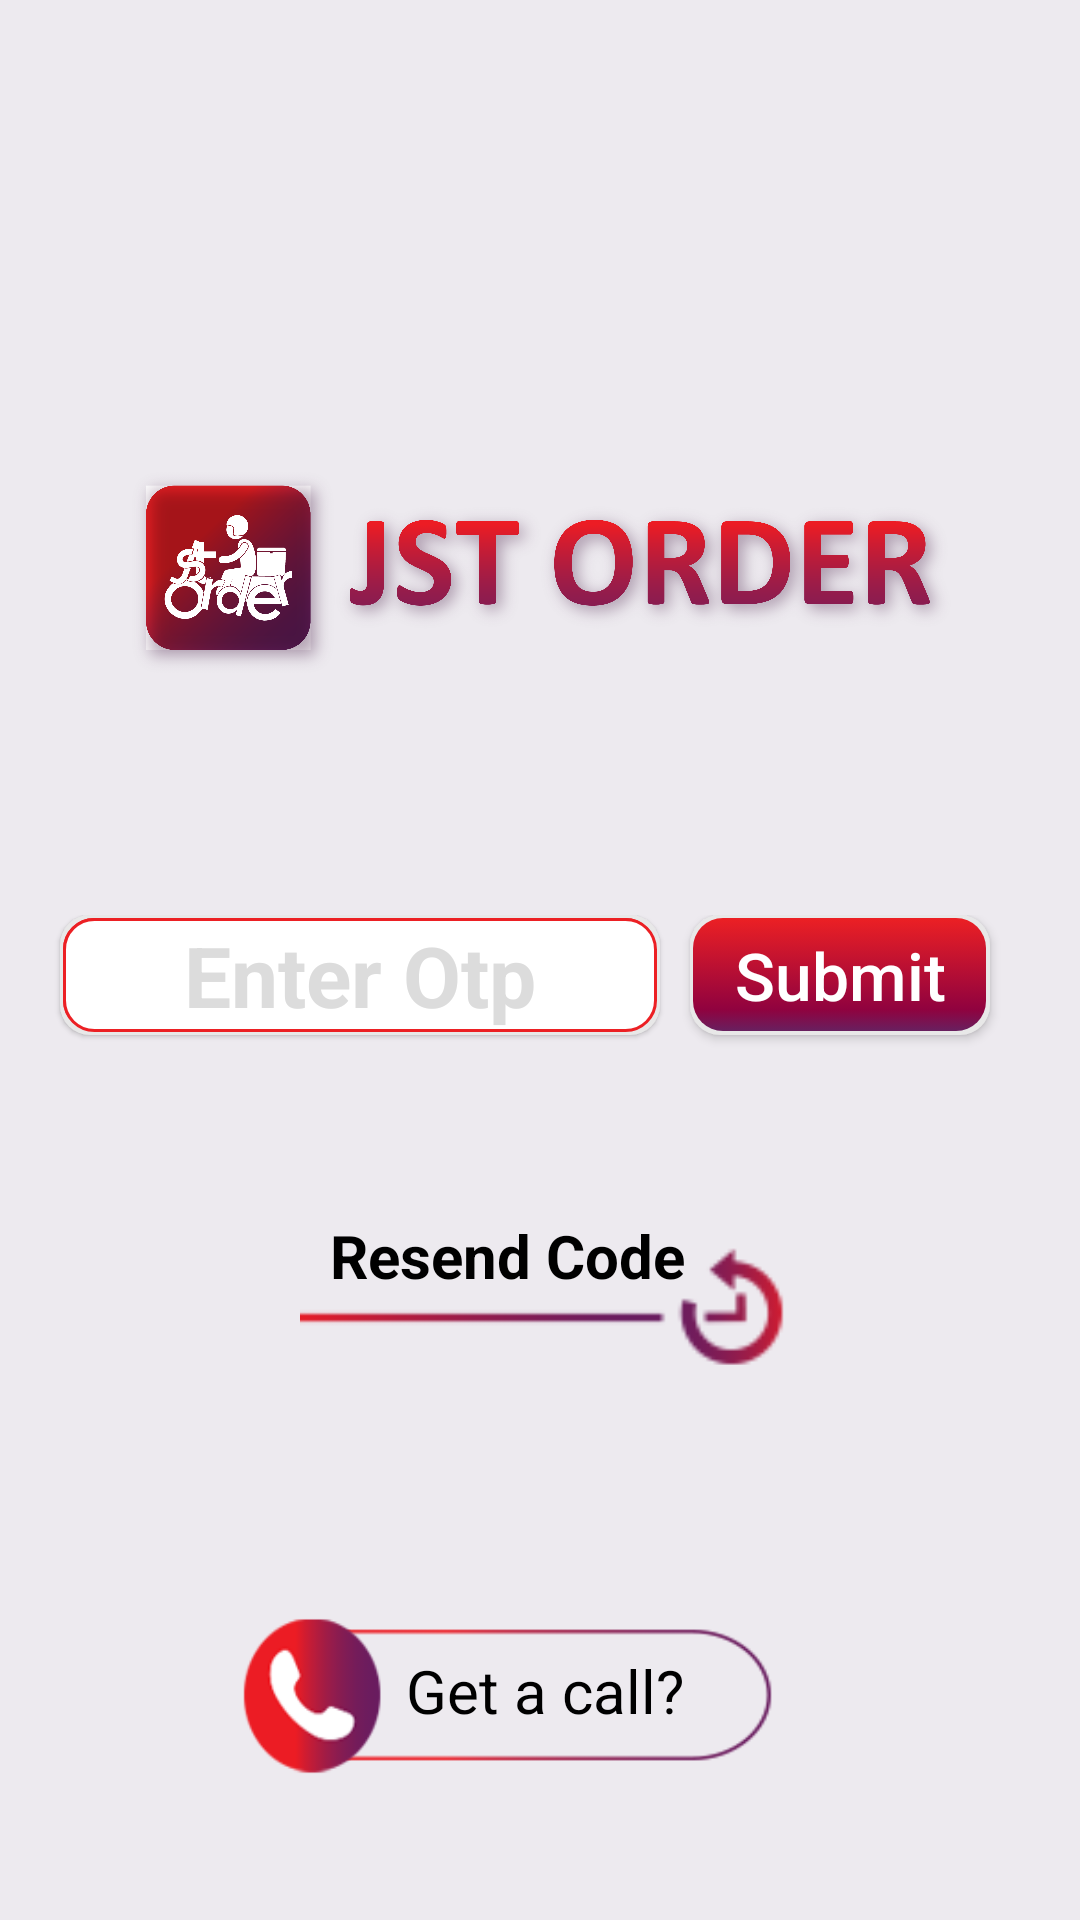

Here is an Android app screen rendered from its layout file. Give the layout XML and the strings, colors and styles it references.
<!-- AndroidManifest.xml: application theme Theme.JSTOrder_APP -->
<!-- res/layout/login_with_phone_otp.xml -->
<?xml version="1.0" encoding="utf-8"?>
<FrameLayout xmlns:android="http://schemas.android.com/apk/res/android"
    xmlns:app="http://schemas.android.com/apk/res-auto"
    xmlns:tools="http://schemas.android.com/tools"
    android:layout_width="match_parent"
    android:layout_height="match_parent"
    android:background="@color/background_color"
    tools:context=".Login_with_phone_otp">
    <LinearLayout
        android:layout_width="match_parent"
        android:layout_height="200dp"
        android:orientation="horizontal"
        android:layout_marginTop="90dp"
        android:gravity="center">
        <ImageView
    android:layout_width="300dp"
    android:layout_height="200dp"
    android:src="@drawable/jst_logoshadow" />

    </LinearLayout>
    <LinearLayout
        android:layout_width="match_parent"
        android:layout_height="wrap_content"
        android:orientation="vertical"
        android:layout_marginTop="250dp">
    <LinearLayout
        android:layout_width="400dp"
        android:layout_height="60dp"
        android:orientation="horizontal"
        android:layout_gravity="center"
        android:layout_marginTop="55dp">
    <LinearLayout
        android:layout_width="200dp"
        android:layout_height="40dp"
        android:layout_marginLeft="40dp"
        android:background="@drawable/shadow3"
        android:elevation="1dp">
        <androidx.appcompat.widget.AppCompatEditText
            android:layout_width="200dp"
            android:layout_height="40dp"
            android:background="@drawable/edit_shape"
            android:hint="Enter Otp"
            android:textSize="28dp"
            android:textColorHint="#DCDCDC"
            android:textStyle="bold"
            android:gravity="center"
            android:layout_gravity="center"
            />




    </LinearLayout>
        <androidx.appcompat.widget.AppCompatButton
            android:id="@+id/btn_submit"
            android:layout_width="100dp"
            android:layout_height="40dp"
            android:text="Submit"
            android:textAllCaps="false"
            android:textColor="@color/white"
            android:elevation="1dp"
            android:layout_marginLeft="10dp"

            android:textSize="22dp"
            android:background="@drawable/shadow2"/>


    </LinearLayout>
    <LinearLayout
        android:layout_width="200dp"
        android:layout_height="50dp"
        android:orientation="horizontal"
        android:layout_gravity="center"
        android:layout_marginLeft="20dp"
        android:layout_marginTop="40dp">
 <TextView
     android:layout_width="150dp"
     android:layout_height="50dp"
     android:text="Resend Code"
     android:textStyle="bold"
     android:textSize="20dp"
     android:layout_marginLeft="10dp"
     android:textColor="@color/black"
     />

        <ImageView
            android:layout_width="200dp"
            android:layout_height="50dp"
            android:layout_marginTop="8dp"
            android:src="@drawable/resend_code_icon"
            android:layout_marginLeft="-180dp"/>
    </LinearLayout>

        <LinearLayout
            android:layout_width="200dp"
            android:layout_height="60dp"
            android:layout_marginTop="80dp"
            android:layout_gravity="center">
            <ImageButton
                android:id="@+id/ibtn_getcall"
                android:layout_width="180dp"
                android:layout_height="60dp"
                android:background="@drawable/get_a_call1"
                android:layout_gravity="center"/>
            <ImageButton
                android:layout_width="65dp"
                android:layout_height="60dp"
                android:layout_marginLeft="-190dp"
                android:background="@drawable/phone1"
               />
            <TextView
                android:layout_width="wrap_content"
                android:layout_height="30dp"
                android:text="Get a call?"
                android:textSize="20dp"
                android:background="@color/background_color"
                android:layout_marginTop="15dp"

                android:textColor="@color/black"/>


        </LinearLayout>

        </LinearLayout>


</FrameLayout>
<!-- resources referenced by this layout -->
<resources>
  <color name="background_color">#EDEAEF</color>
  <color name="black">#000000</color>
  <color name="white">#FFFFFF</color>
  <!-- drawable edit_shape (drawable) -->
  <?xml version="1.0" encoding="utf-8"?>
  <selector xmlns:android="http://schemas.android.com/apk/res/android">
      <item>
          <layer-list>
  
              <item android:top="1dp" android:left="1dp" android:right="1dp" android:bottom="1dp">
                  <shape android:shape="rectangle">
                      <size android:width="250dp"
                          android:height="50dp"/>
                      <corners android:radius="10dp"/>
                      <solid android:color="@color/white"/>
                      <size
                          android:width="270dp"
                          android:height="60dp"
                          />
                      <stroke
                          android:width="1dp"
                          android:color="#EC2024"
                          />
                  </shape>
              </item>
  
  
          </layer-list>
      </item>
  
  </selector>
  <!-- drawable shadow3 (drawable) -->
  <?xml version="1.0" encoding="utf-8"?>
  <selector xmlns:android="http://schemas.android.com/apk/res/android">
      <item>
          <layer-list>
              <item>
                  <shape android:shape="rectangle">
                      <corners android:radius="10dp"/>
                      <solid android:color="@color/light_gray" />
                  </shape>
              </item>
              <item android:top="1dp" android:left="1dp" android:right="1.4dp" android:bottom="1.4dp">
                  <shape android:shape="rectangle">
                      <size android:width="250dp"
                          android:height="50dp"/>
                      <corners android:radius="10dp"/>
                      <solid android:color="@color/white"/>
                      <size
                          android:width="270dp"
                          android:height="60dp"
                          />
                      <stroke
                          android:width="0.75dp"
                          android:color="#EC2024"
                          />
                  </shape>
              </item>
  
  
          </layer-list>
      </item>
  
  </selector>
  <style name="Theme.JSTOrder_APP" parent="Theme.MaterialComponents.DayNight.DarkActionBar">
          
          <item name="colorPrimary">@color/purple_500</item>
          <item name="colorPrimaryVariant">@color/purple_700</item>
          <item name="colorOnPrimary">@color/white</item>
          
          <item name="colorSecondary">@color/teal_200</item>
          <item name="colorSecondaryVariant">@color/teal_700</item>
          <item name="colorOnSecondary">@color/black</item>
          
          <item name="android:statusBarColor" tools:targetApi="l">?attr/colorPrimaryVariant</item>
          
      </style>
  <color name="light_gray">#E8E8E8</color>
  <color name="purple_500">#FF6200EE</color>
  <color name="purple_700">#FF3700B3</color>
  <color name="teal_200">#FF03DAC5</color>
  <color name="teal_700">#FF018786</color>
</resources>
